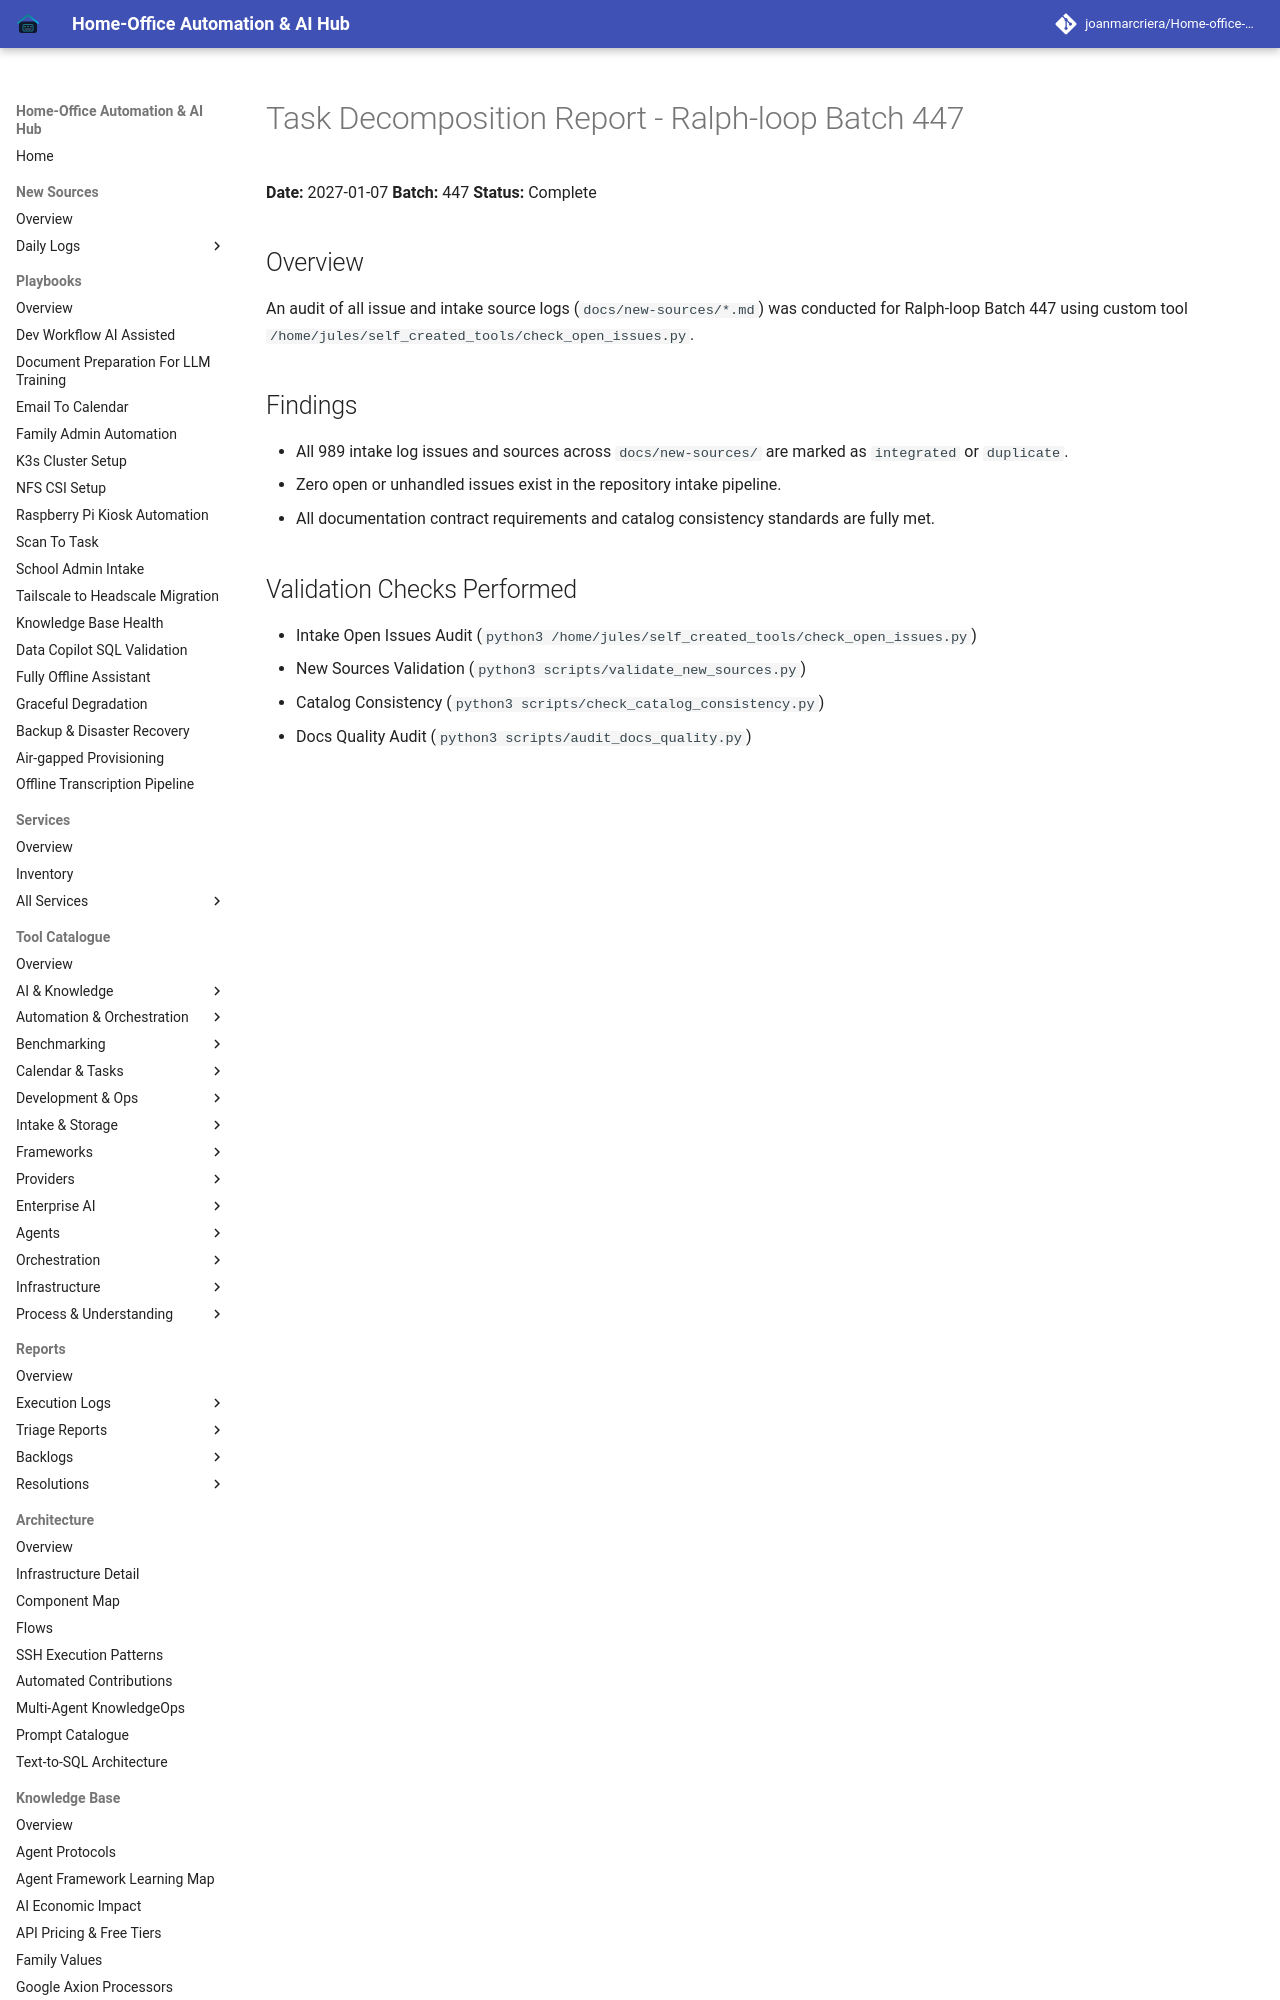

repository: joanmarcriera/Home-office-automations · page: reports/task-decomposition-batch-447/index.html · generator: mkdocs

# Task Decomposition Report - Ralph-loop Batch 447

**Date:** 2027-01-07
**Batch:** 447
**Status:** Complete

## Overview
An audit of all issue and intake source logs (`docs/new-sources/*.md`) was conducted for Ralph-loop Batch 447 using custom tool `/home/jules/self_created_tools/check_open_issues.py`.
